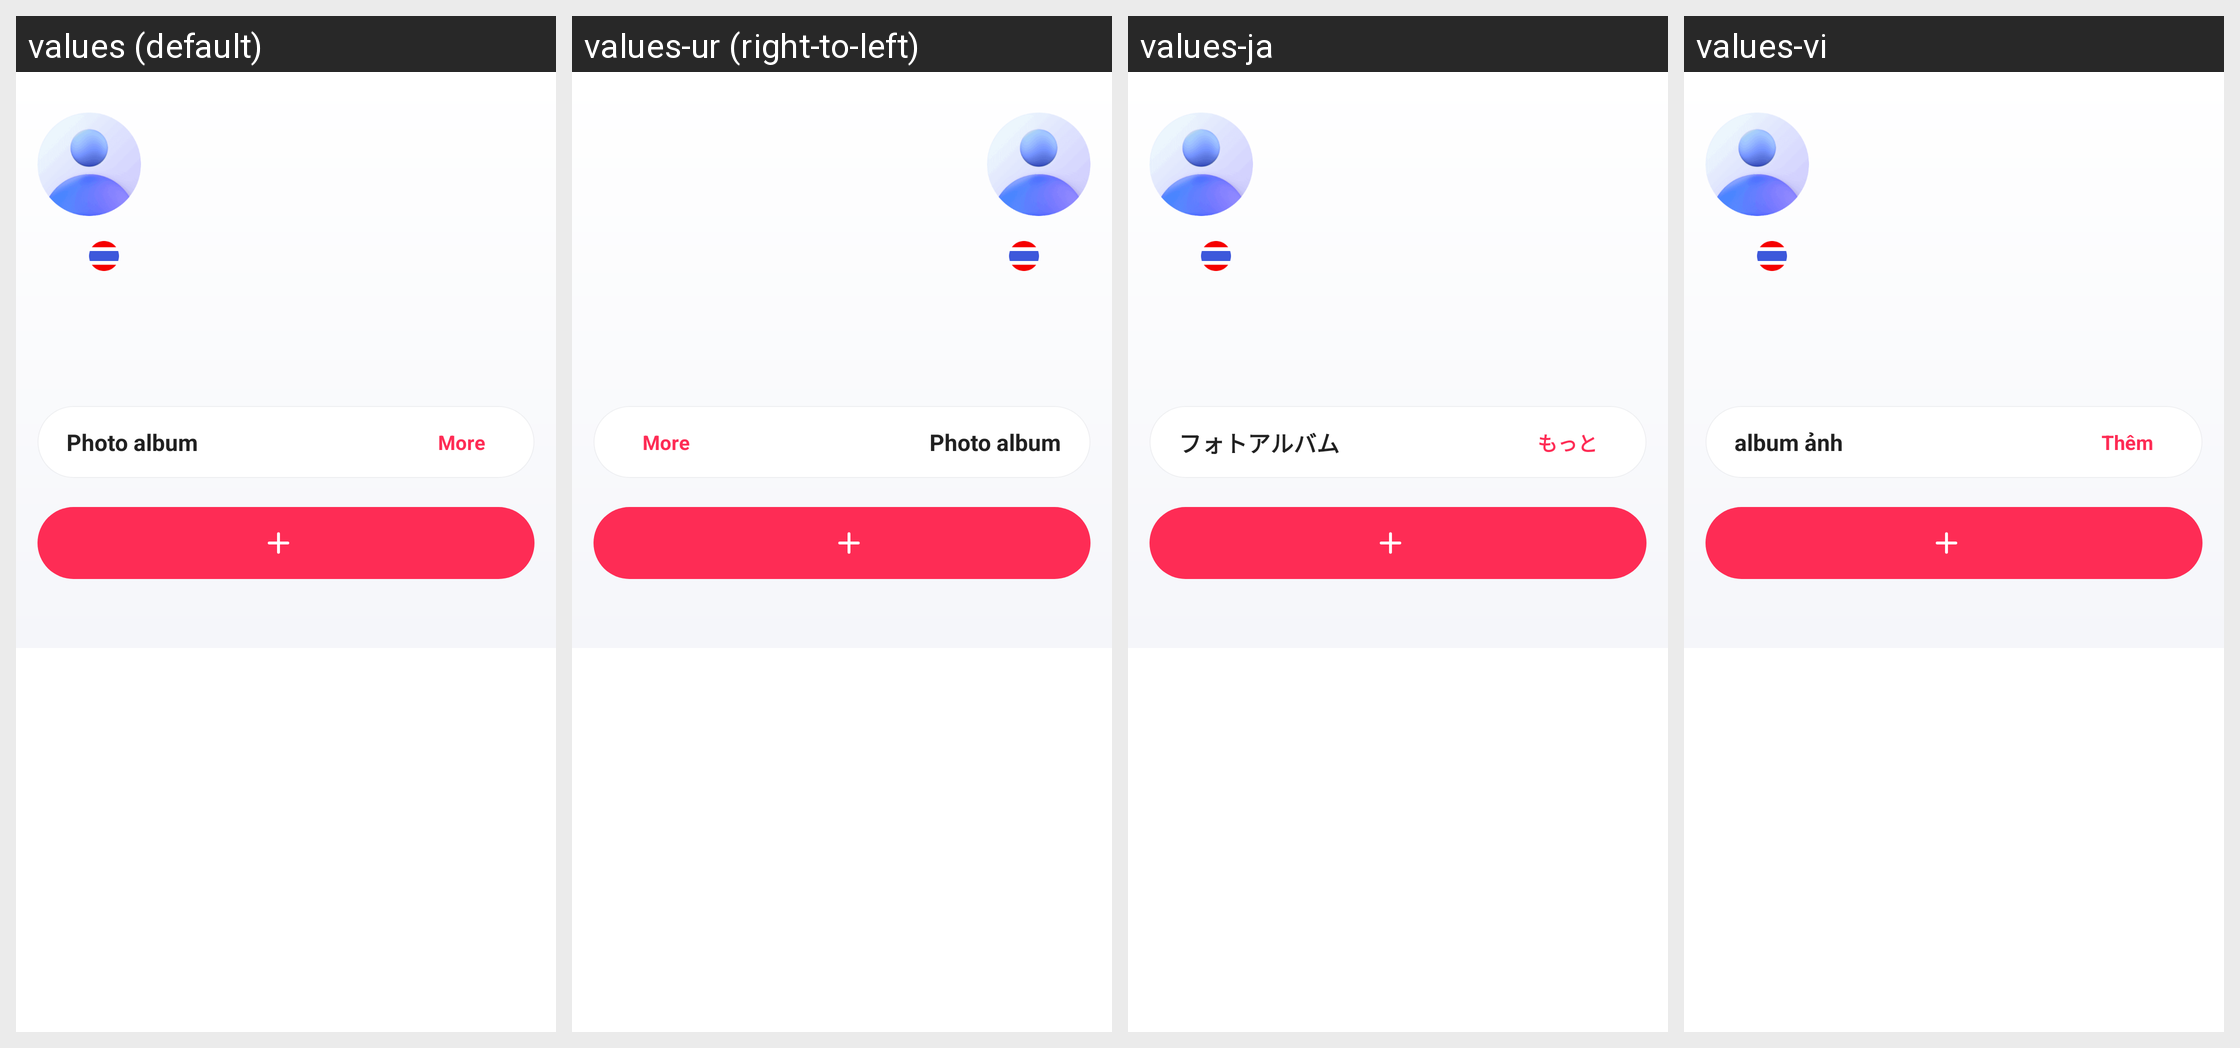

The Android screen above is rendered under several locales of the same app. Produce the string resources it draws, with the default and per-locale values.
Android screen res/layout/dialog_anchor_info_v85.xml rendered under 4 locales, left to right: values (default), values-ur (right-to-left), values-ja, values-vi. Device: Nexus 5 (rendered at 1080×1920; each locale shown at half size, 540×960, under a caption strip naming it); theme AppTheme.NoActionBar.StatusBarWhite.
Other locales in the repository, not shown: values-af, values-ar, values-ar-rAE, values-as, values-cs, values-da, values-de, values-de-rDE, values-el, values-en, values-en-rGB, values-en-rUS, values-es, values-es-rES, values-es-rUS, values-eu, values-fa, values-fi, values-fr, values-fr-rCA, values-fr-rFR, values-gu, values-hr, values-hu, values-in, values-it, values-iw, values-ja-rJP, values-km, values-kn, values-ko, values-ko-rKR, values-ky, values-ml, values-mr, values-ms, values-my, values-nb, values-ne, values-nl, values-or, values-pa, values-pl, values-pt, values-pt-rPT, values-ro, values-ru-rRU, values-sk, values-sl, values-sv, values-ta, values-te, values-tl, values-tr, values-vi-rVN, values-zh, values-zh-rCN, values-zh-rHK, values-zh-rTW.
Strings drawn on this screen, with the default value and each locale's value (text and hints the layout hard-codes, and strings that could not be matched under every locale, appear in the picture but are not listed):

common.album
  values: Photo album
  values-ur: Photo album  [not translated; the default value is used]
  values-ja: フォトアルバム
  values-vi: album ảnh

common.more
  values: More
  values-ur: More  [not translated; the default value is used]
  values-ja: もっと
  values-vi: Thêm
